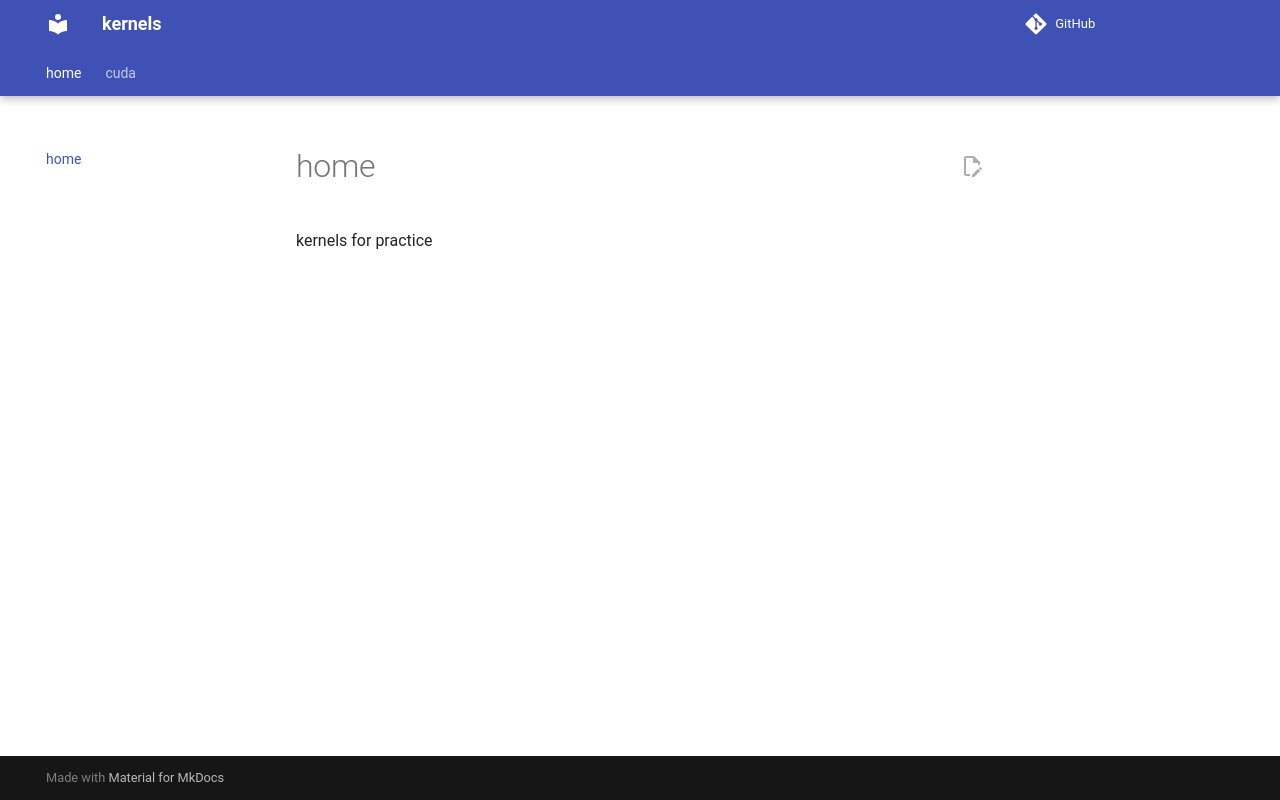

repository: sachinsshetty/kernels · page: index.html · generator: mkdocs

## kernels

- kernels for practice
